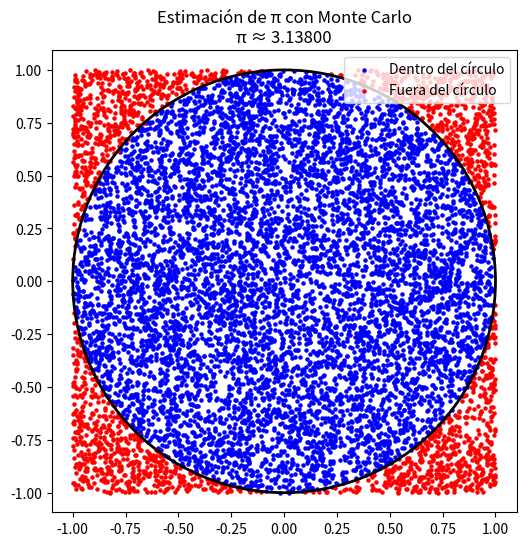

Write the Python code that produced this figure.
import numpy as np
import matplotlib.pyplot as plt

# Número de puntos aleatorios
N = 10000

# Generar puntos (x, y) en el cuadrado [-1, 1] × [-1, 1]
x = np.random.uniform(-1, 1, N)
y = np.random.uniform(-1, 1, N)

# Distancia al origen
r = np.sqrt(x**2 + y**2)

# Puntos dentro del círculo
inside = r <= 1

# Estimación de π
pi_estimate = 4 * np.sum(inside) / N
print(f"Estimación de π ≈ {pi_estimate:.5f}")

# --- Gráfico ---
plt.figure(figsize=(6,6))
plt.scatter(x[inside], y[inside], color='blue', s=5, label='Dentro del círculo')
plt.scatter(x[~inside], y[~inside], color='red', s=5, label='Fuera del círculo')
circle = plt.Circle((0,0), 1, color='black', fill=False, linewidth=2)
plt.gca().add_artist(circle)
plt.axis('equal')
plt.title(f'Estimación de π con Monte Carlo\nπ ≈ {pi_estimate:.5f}')
plt.legend()
plt.show()
